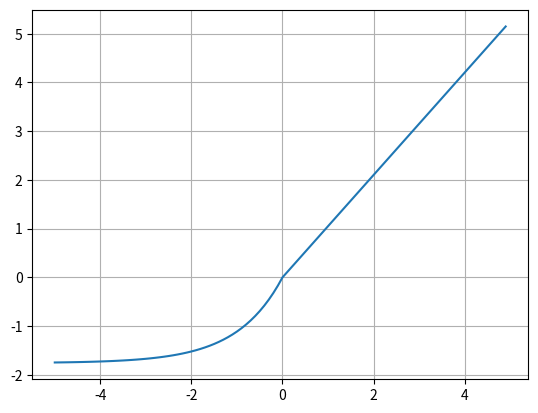

Generate this figure with matplotlib:
import numpy as np
import matplotlib.pyplot as plt

def selu(x, alpha=1.67326, scale=1.0507):
    return np.where(x > 0, scale * x, scale * alpha * (np.exp(x) - 1))

x = np.arange(-5, 5, 0.1)
y = selu(x)

plt.plot(x, y)
plt.grid()
plt.show()

# SELU (Scaled Exponential Linear Unit): 
# SELU는 입력 값에 따라 두 가지 방식으로 출력값을 계산한다:
# - x > 0: y = scale * x
# - x <= 0: y = scale * alpha * (exp(x) - 1)
# 여기서 scale(λ) ≈ 1.0507, alpha(α) ≈ 1.67326로 고정된 값이 사용된다.
# SELU의 주요 특징:
# 1. 자체 정규화(Self-Normalizing): 활성화 함수의 출력값이 일정한 평균과 분산을 유지하도록 설계됨.
# 2. 음수 영역에서도 매끄러운 동작: ReLU와 달리 음수 입력을 부드럽게 처리해 정보 손실을 방지.
# 3. 깊은 신경망에서 효과적: 층을 깊게 쌓아도 분산이 안정적으로 유지되어 학습 성능이 향상됨.
# SELU는 특히 Batch Normalization 없이도 안정적인 학습이 가능하도록 설계된 활성화 함수이다.
